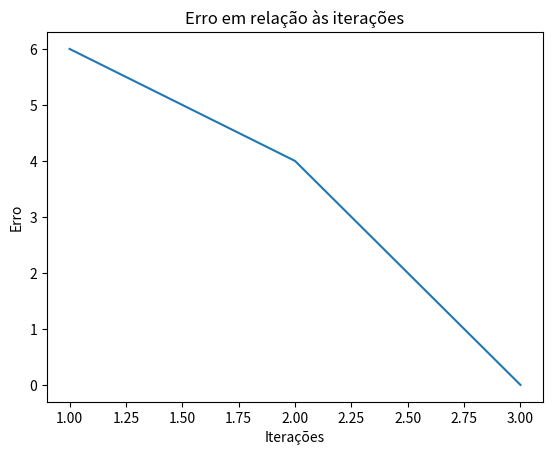

The matplotlib source for this figure:
import numpy as np
import matplotlib.pyplot as plt

def f(u):
    if u >= 0:
        return 1
    else:
        return -1

def findOutput(data, w):
    u = 0.0
    for i in range(len(data)):
        u += w[i] * data[i]
    return f(u)

# Inicialização
p = np.array([[1, 1, -1], [1, -1, -1], [-1, 1, -1], [-1, -1, -1]])  # Conjunto de valores de entrada ampliados com a entrada dummy
d = np.array([1, 1, 1, -1])  # Saídas desejadas
w = np.random.rand(len(p[0]))  # Inicialização randomica dos pesos

c = 0.5  # Taxa de aprendizado
d_error = 0.01  # Erro desejado

# Lista para armazenar os erros em cada iteração
errors = []

# Treinamento do Perceptron
iter_count = 0
max_iterations = 1000  # Limite de iterações para evitar loop infinito

while iter_count < max_iterations:
    error = 0
    for i in range(len(p)):
        o = findOutput(p[i], w)
        error += ((d[i] - o) ** 2) / 2
        learning_signal = c * (d[i] - o)
        for k in range(len(p[i])):
            w[k] += learning_signal * p[i][k]

    errors.append(error)

    # Imprimir o erro após cada iteração
    print(f"Iteração {iter_count + 1}: Erro = {error}")

    if error < d_error:
        print('Convergiu em', iter_count, 'iterações')
        break

    iter_count += 1

# Plotar o gráfico de erro em relação às iterações
plt.plot(range(1, len(errors) + 1), errors)
plt.xlabel('Iterações')
plt.ylabel('Erro')
plt.title('Erro em relação às iterações')
plt.show()

# Testar o perceptron após treinamento
print(findOutput([1, 1, -1], w))
print(findOutput([1, -1, -1], w))
print(findOutput([-1, 1, -1], w))
print(findOutput([-1, -1, -1], w))
